Run: headless pygame with SDL's dummy video driver; simulated clock (each Clock.tick advances the game by its frame time, no real sleeping); random seed 0; keys injected as events and as key.get_pressed() state; no mouse input.
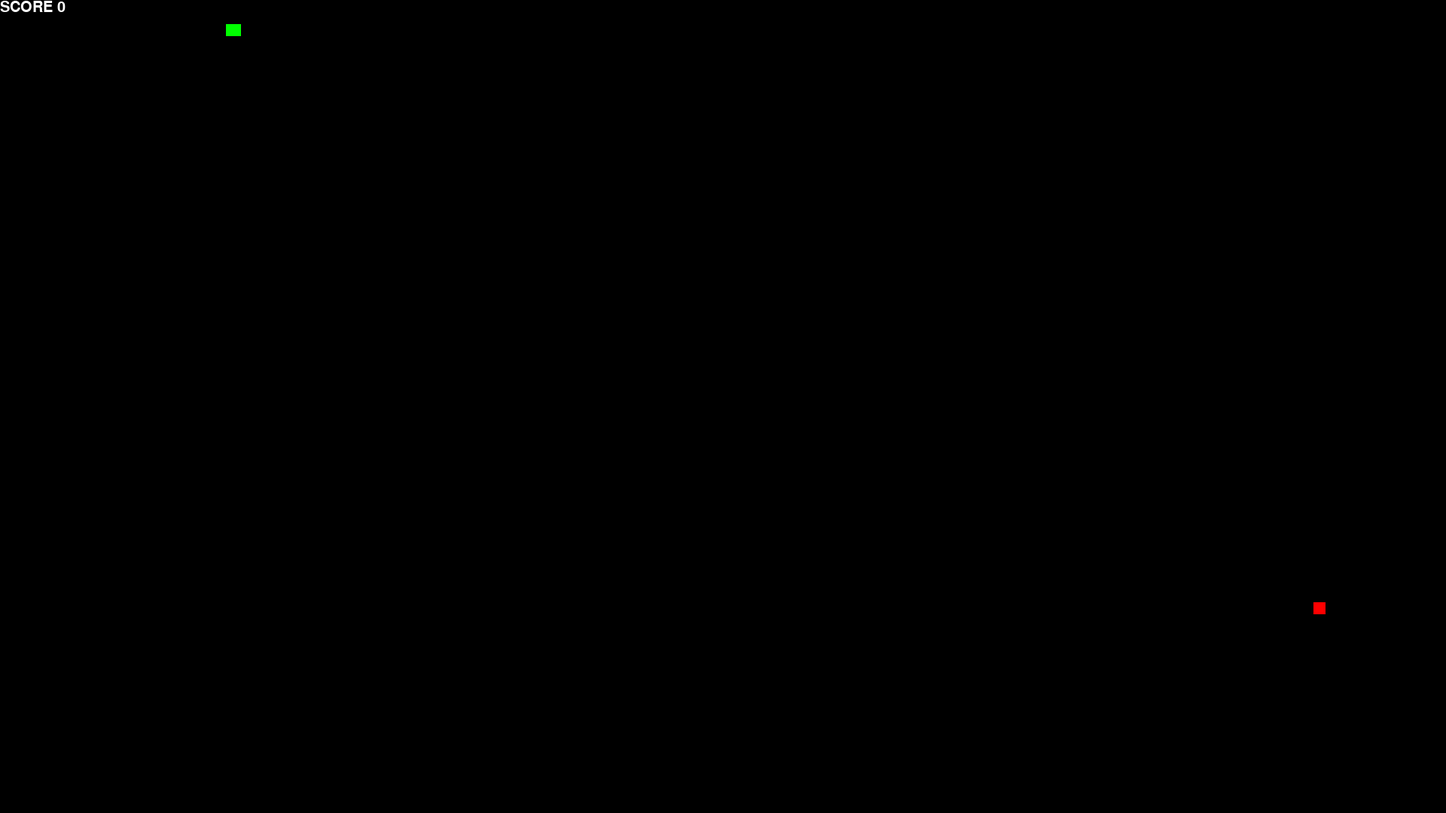
Frame 1 of 4 · flips 1–60 · no input
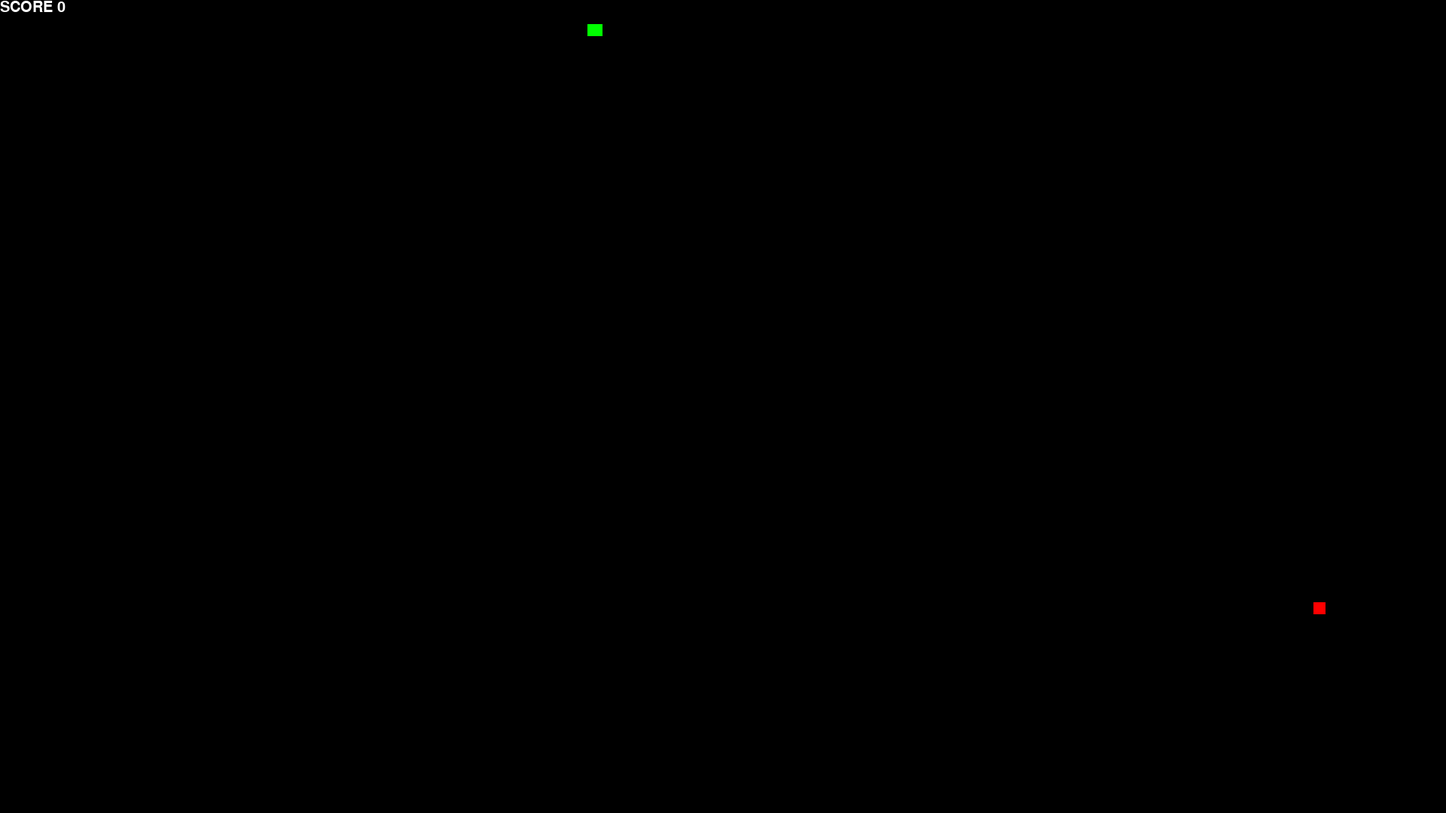
Frame 2 of 4 · flips 61–180 · tapped SPACE, RETURN · held RIGHT (→), D
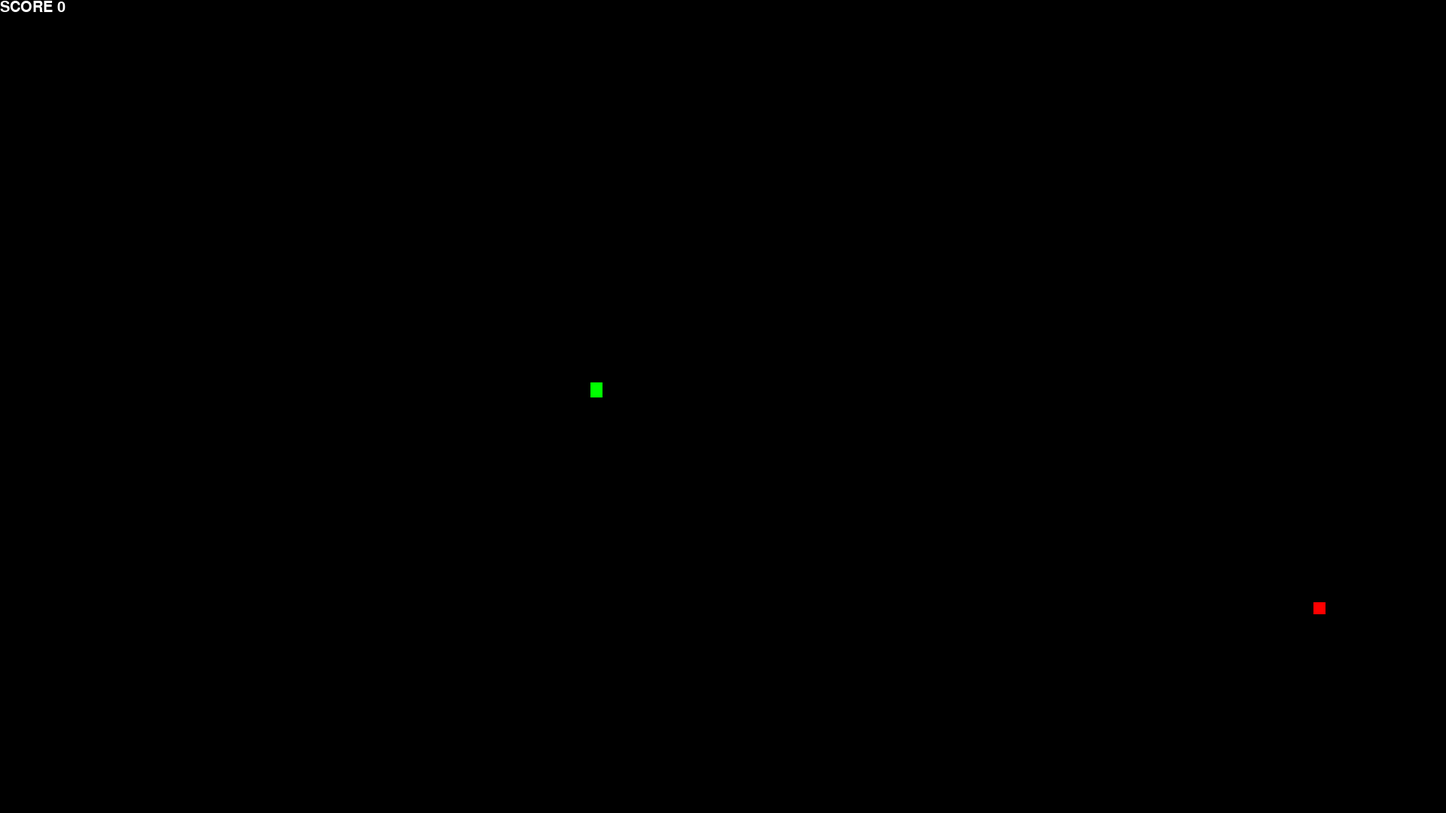
Frame 3 of 4 · flips 181–300 · held DOWN (↓), S
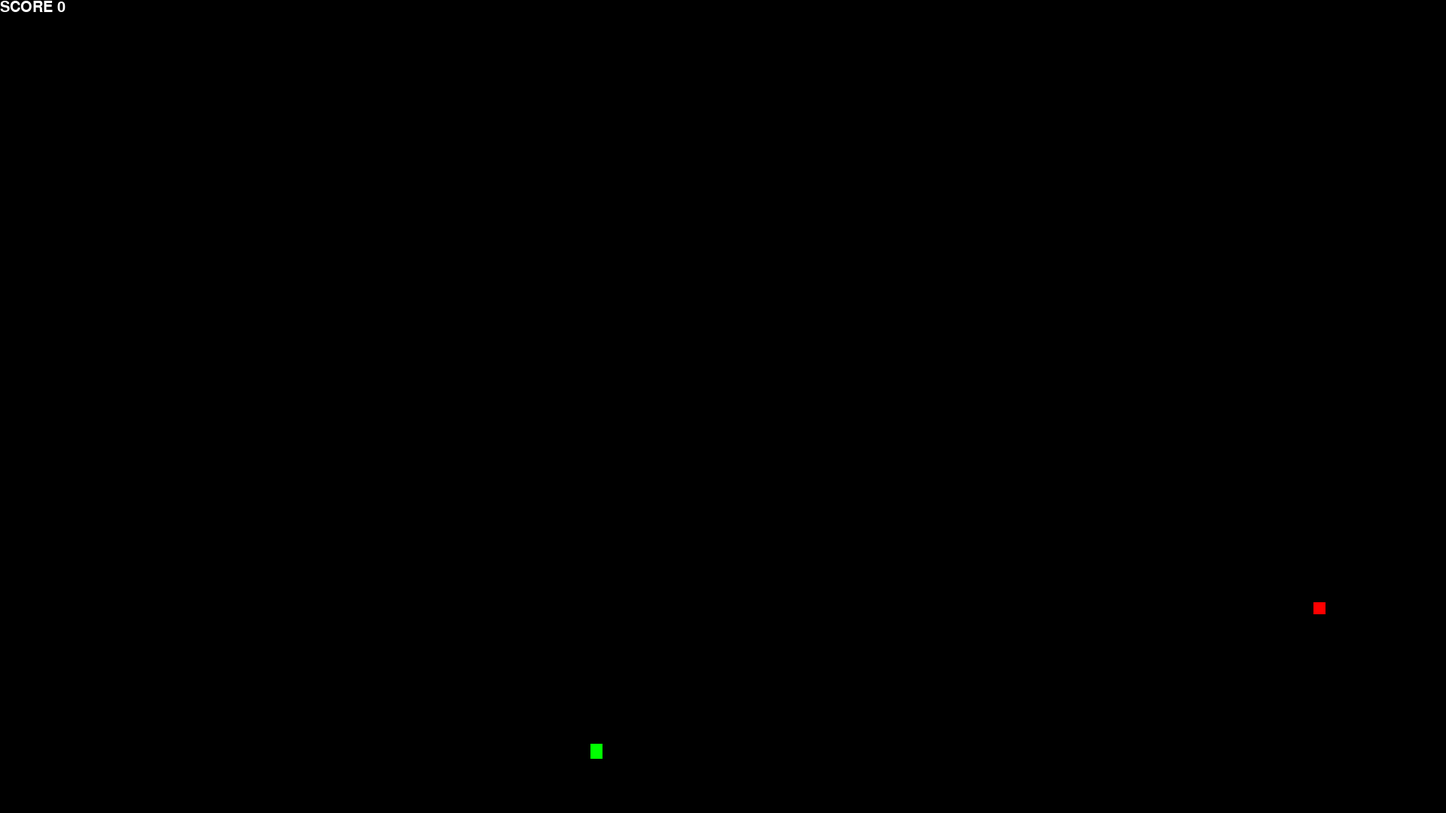
Frame 4 of 4 · flips 301–420 · held LEFT (←), A, UP (↑), W

The pygame program that drew these frames:

import pygame
import time
import random

UP = 1
DOWN = -1
LEFT = -2
RIGHT = 2

key_maps = {
    pygame.K_UP: UP,
    pygame.K_w: UP,
    pygame.K_DOWN: DOWN,
    pygame.K_s: DOWN,
    pygame.K_LEFT: LEFT,
    pygame.K_a: LEFT,
    pygame.K_RIGHT: RIGHT,
    pygame.K_d: RIGHT
}

move_speed = 60

win_x = 1920
win_y = 1080

black = pygame.Color(0, 0, 0)
white = pygame.Color(255, 255, 255)
red = pygame.Color(255, 0, 0)
green = pygame.Color(0, 255, 0)
blue = pygame.Color(0, 0, 255)

pygame.init()

pygame.display.set_caption('pysnake')
game_window = pygame.display.set_mode((win_x, win_y))

fps = pygame.time.Clock()

score = 0

def display_score():
    font = pygame.font.SysFont('JetBrainsMono Nerd Font', 30)
    surface = font.render(f'SCORE {score}', True, white)
    rect = surface.get_rect()
    game_window.blit(surface, rect)

def game_over():
    font = pygame.font.SysFont('JetBrainsMono Nerd Font', 50)
    surface = font.render(f'GAME OVER | SCORE {score}', True, red)
    rect = surface.get_rect()
    rect.midtop = (win_x/2, win_y/2)
    game_window.blit(surface, rect)
    pygame.display.flip()
    time.sleep(5)
    pygame.quit()
    quit()

class Position:
    def __init__(self, x, y):
        self.x = x
        self.y = y

class Snake:
    def __init__(self, x, y, size, length, dir):
        self.head = Position(x, y)
        self.size = size
        self.body = []
        for i in range(length):
            self.body.append(Position(x - (i * size), y))
        self.dir = dir
    def changedir(self, new_dir):
        self.dir = self.dir if self.dir + new_dir == 0 else new_dir
        if self.dir == UP:
            self.head.y -= self.size/4
        if self.dir == DOWN:
            self.head.y += self.size/4
        if self.dir == LEFT:
            self.head.x -= self.size/4
        if self.dir == RIGHT:
            self.head.x += self.size/4

class Food:
    def __init__(self, size):
        self.is_spawned = True
        self.size = size
        self.pos = Position(
            random.randrange(1, (win_x//self.size)) * self.size,
            random.randrange(1, (win_y//self.size)) * self.size
        )
    def spawnfood(self):
        self.__init__(self.size)

if __name__ == '__main__':
    size = 16
    snake = Snake(x=size*4, y=size*2, size=size, length=2, dir=RIGHT)
    food = Food(size=size)
    new_dir = snake.dir
    frame_ctr = 0
    while True:
        if frame_ctr % 4 == 0:
            for e in pygame.event.get():
                if e.type == pygame.KEYDOWN and e.key in key_maps:
                    new_dir = key_maps[e.key]
        snake.changedir(new_dir)

        snake.body.insert(0, Position(snake.head.x, snake.head.y))
        if snake.head.x == food.pos.x and snake.head.y == food.pos.y:
            score += 10
            move_speed += 2
            food.is_spawned = False
        else:
            snake.body.pop()

        if not food.is_spawned:
            food.spawnfood()

        game_window.fill(black)

        for pos in snake.body:
            pygame.draw.rect(game_window, green, pygame.Rect(pos.x, pos.y, snake.size, snake.size))
        pygame.draw.rect(game_window, red, pygame.Rect(food.pos.x, food.pos.y, food.size, food.size))

        if snake.head.x < 0 or snake.head.x > (win_x - snake.size):
            game_over()
        if snake.head.y < 0 or snake.head.y > (win_y - snake.size):
            game_over()
        for block in snake.body[1:]:
            if snake.head.x == block.x and snake.head.y == block.y:
                game_over()

        display_score()

        pygame.display.update()
        fps.tick(move_speed)
        frame_ctr += 1
